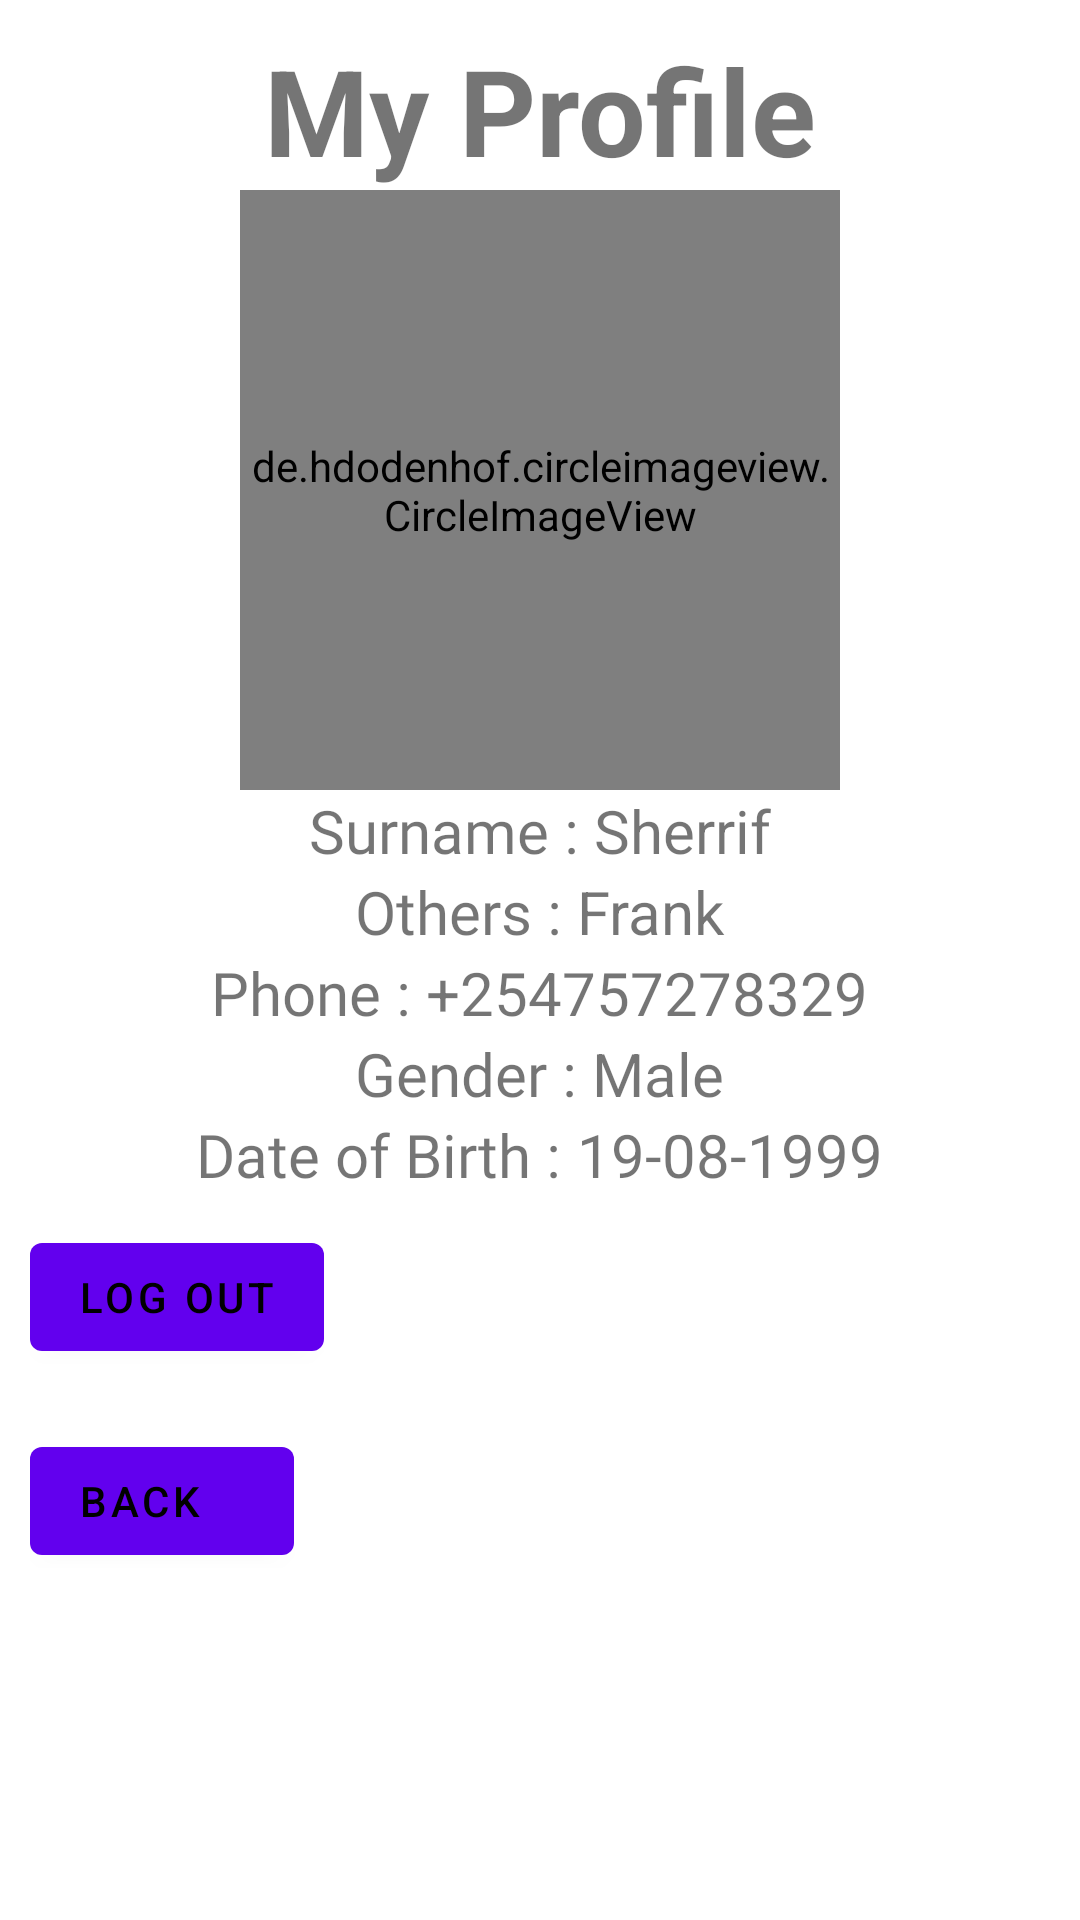

This screen was rendered from an Android layout file. Write that file and the resources it references.
<!-- AndroidManifest.xml: application theme Theme.ChurchApp -->
<!-- res/layout/fragment_profile.xml -->
<?xml version="1.0" encoding="utf-8"?>
<LinearLayout xmlns:android="http://schemas.android.com/apk/res/android"
    xmlns:app="http://schemas.android.com/apk/res-auto"
    xmlns:tools="http://schemas.android.com/tools"
    android:layout_width="match_parent"
    android:orientation="vertical"
    android:layout_height="match_parent"
    tools:context=".ui.profile.ProfileFragment">


    <com.google.android.material.textview.MaterialTextView
        android:layout_width="match_parent"
        android:layout_height="wrap_content"
        android:text="My Profile"
        android:textAlignment="center"
        android:textSize="40sp"
        android:layout_marginTop="10dp"
        android:textStyle="bold" />
    <LinearLayout
        android:layout_width="match_parent"
        android:layout_height="wrap_content"
        android:gravity="center">

        <de.hdodenhof.circleimageview.CircleImageView
            android:layout_width="200dp"
            android:layout_height="200dp"
            android:id="@+id/memberimage"
            android:src="@drawable/pefa_church_logo_square"
            android:layout_centerVertical="true"
            android:layout_marginLeft="0dp"/>
    </LinearLayout>

    <LinearLayout
        android:layout_width="match_parent"
        android:layout_height="wrap_content"
        android:orientation="horizontal"
        android:gravity="center">

        <com.google.android.material.textview.MaterialTextView
            android:layout_width="wrap_content"
            android:layout_height="wrap_content"
            android:text="Surname : "
            android:fontFamily="@font/montserrat1"
            android:textAlignment="center"
            android:textSize="20sp"/>
        <com.google.android.material.textview.MaterialTextView
            android:layout_width="wrap_content"
            android:layout_height="wrap_content"
            android:text="Sherrif"
            android:id="@+id/surname"
            android:textSize="20sp"/>

    </LinearLayout>
    <LinearLayout
        android:layout_width="match_parent"
        android:layout_height="wrap_content"
        android:orientation="horizontal"
        android:gravity="center">

        <com.google.android.material.textview.MaterialTextView
            android:layout_width="wrap_content"
            android:layout_height="wrap_content"
            android:fontFamily="@font/montserrat1"
            android:text="Others : "
            android:textAlignment="center"
            android:textSize="20sp"/>
        <com.google.android.material.textview.MaterialTextView
            android:layout_width="wrap_content"
            android:layout_height="wrap_content"
            android:text="Frank"
            android:id="@+id/others"
            android:textSize="20sp"/>

    </LinearLayout>
    <LinearLayout
        android:layout_width="match_parent"
        android:layout_height="wrap_content"
        android:orientation="horizontal"
        android:gravity="center">















    </LinearLayout>
    <LinearLayout
        android:layout_width="match_parent"
        android:layout_height="wrap_content"
        android:orientation="horizontal"
        android:gravity="center">

        <com.google.android.material.textview.MaterialTextView
            android:layout_width="wrap_content"
            android:layout_height="wrap_content"
            android:fontFamily="@font/montserrat1"
            android:text="Phone : "
            android:textAlignment="center"
            android:textSize="20sp"/>
        <com.google.android.material.textview.MaterialTextView
            android:layout_width="wrap_content"
            android:layout_height="wrap_content"
            android:text="+254757278329"
            android:id="@+id/phone"
            android:textSize="20sp"/>

    </LinearLayout>
    <LinearLayout
        android:layout_width="match_parent"
        android:layout_height="wrap_content"
        android:orientation="horizontal"
        android:gravity="center">

        <com.google.android.material.textview.MaterialTextView
            android:layout_width="wrap_content"
            android:layout_height="wrap_content"
            android:fontFamily="@font/montserrat1"
            android:text="Gender : "
            android:textAlignment="center"
            android:textSize="20sp"/>
        <com.google.android.material.textview.MaterialTextView
            android:layout_width="wrap_content"
            android:layout_height="wrap_content"
            android:text="Male"
            android:id="@+id/gender"
            android:textSize="20sp"/>

    </LinearLayout>
    <LinearLayout
        android:layout_width="match_parent"
        android:layout_height="wrap_content"
        android:orientation="horizontal"
        android:gravity="center">

        <com.google.android.material.textview.MaterialTextView
            android:layout_width="wrap_content"
            android:layout_height="wrap_content"
            android:text="Date of Birth : "
            android:textAlignment="center"
            android:fontFamily="@font/montserrat1"
            android:textSize="20sp"/>
        <com.google.android.material.textview.MaterialTextView
            android:layout_width="wrap_content"
            android:layout_height="wrap_content"
            android:text="19-08-1999"
            android:id="@+id/dob"
            android:textSize="20sp"/>

    </LinearLayout>
    <LinearLayout
        android:layout_width="match_parent"
        android:layout_height="wrap_content"
        android:layout_margin="10dp"
        android:orientation="vertical">
        <com.google.android.material.button.MaterialButton
            android:layout_width="wrap_content"
            android:layout_height="wrap_content"
            android:text="Log Out"
            android:textColor="@color/black"
            android:textAlignment="textStart"
            android:id="@+id/logout"/>
        <com.google.android.material.button.MaterialButton
            android:layout_width="wrap_content"
            android:layout_height="wrap_content"
            android:layout_marginTop="20dp"
            android:text="Back"
            android:textColor="@color/black"
            android:textAlignment="textStart"
            android:id="@+id/backtomain"/>
    </LinearLayout>





</LinearLayout>
<!-- resources referenced by this layout -->
<resources>
  <color name="black">#FF000000</color>
  <!-- drawable pefa_church_logo_square: png bitmap (drawable, 708185 bytes) -->
  <style name="Theme.ChurchApp" parent="Theme.MaterialComponents.DayNight.DarkActionBar">
          
          <item name="colorPrimary">@color/purple_500</item>
          <item name="colorPrimaryVariant">@color/purple_700</item>
          <item name="colorOnPrimary">@color/white</item>
          
          <item name="colorSecondary">@color/teal_200</item>
          <item name="colorSecondaryVariant">@color/teal_700</item>
          <item name="colorOnSecondary">@color/black</item>
          
          <item name="android:statusBarColor">?attr/colorPrimaryVariant</item>
          
      </style>
  <color name="purple_500">#FF6200EE</color>
  <color name="purple_700">#FF3700B3</color>
  <color name="white">#FFFFFFFF</color>
  <color name="teal_200">#FF03DAC5</color>
  <color name="teal_700">#FF018786</color>
</resources>
